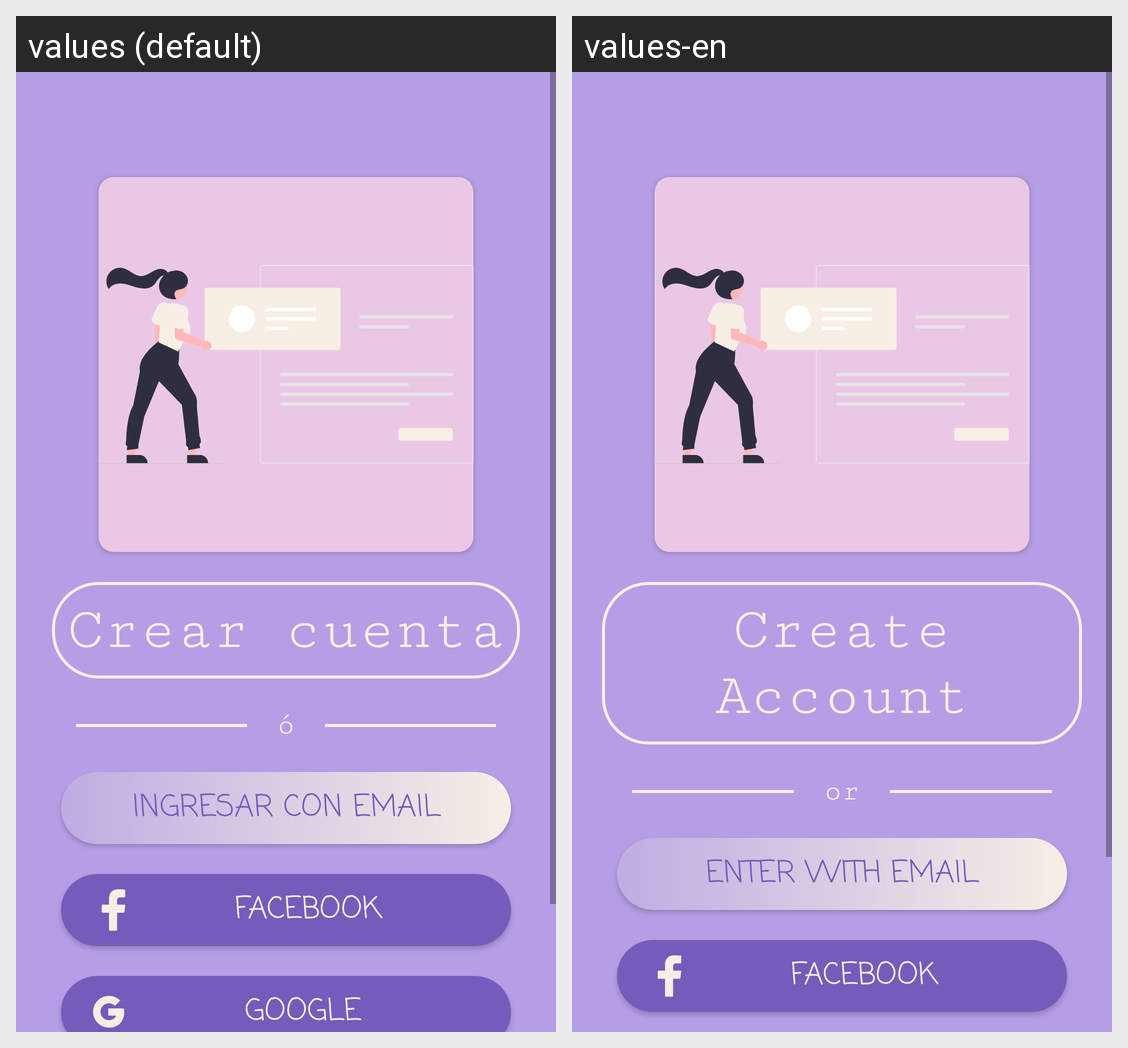

Locale-by-locale string values for the Android screen shown in this grid:
Android screen res/layout/activity_create_account.xml rendered under 2 locales, left to right: values (default), values-en. Device: Nexus 5 (rendered at 1080×1920; each locale shown at half size, 540×960, under a caption strip naming it); theme Theme.LearningVerbs.
Strings drawn on this screen, with the default value and each locale's value (text and hints the layout hard-codes, and strings that could not be matched under every locale, appear in the picture but are not listed):

title
  values: Crear cuenta
  values-en: Create Account

textSeparator
  values: ó
  values-en: or

textButton
  values: Ingresar con email
  values-en: Enter with email

textButtonWithFacebook
  values: Facebook
  values-en: Facebook
